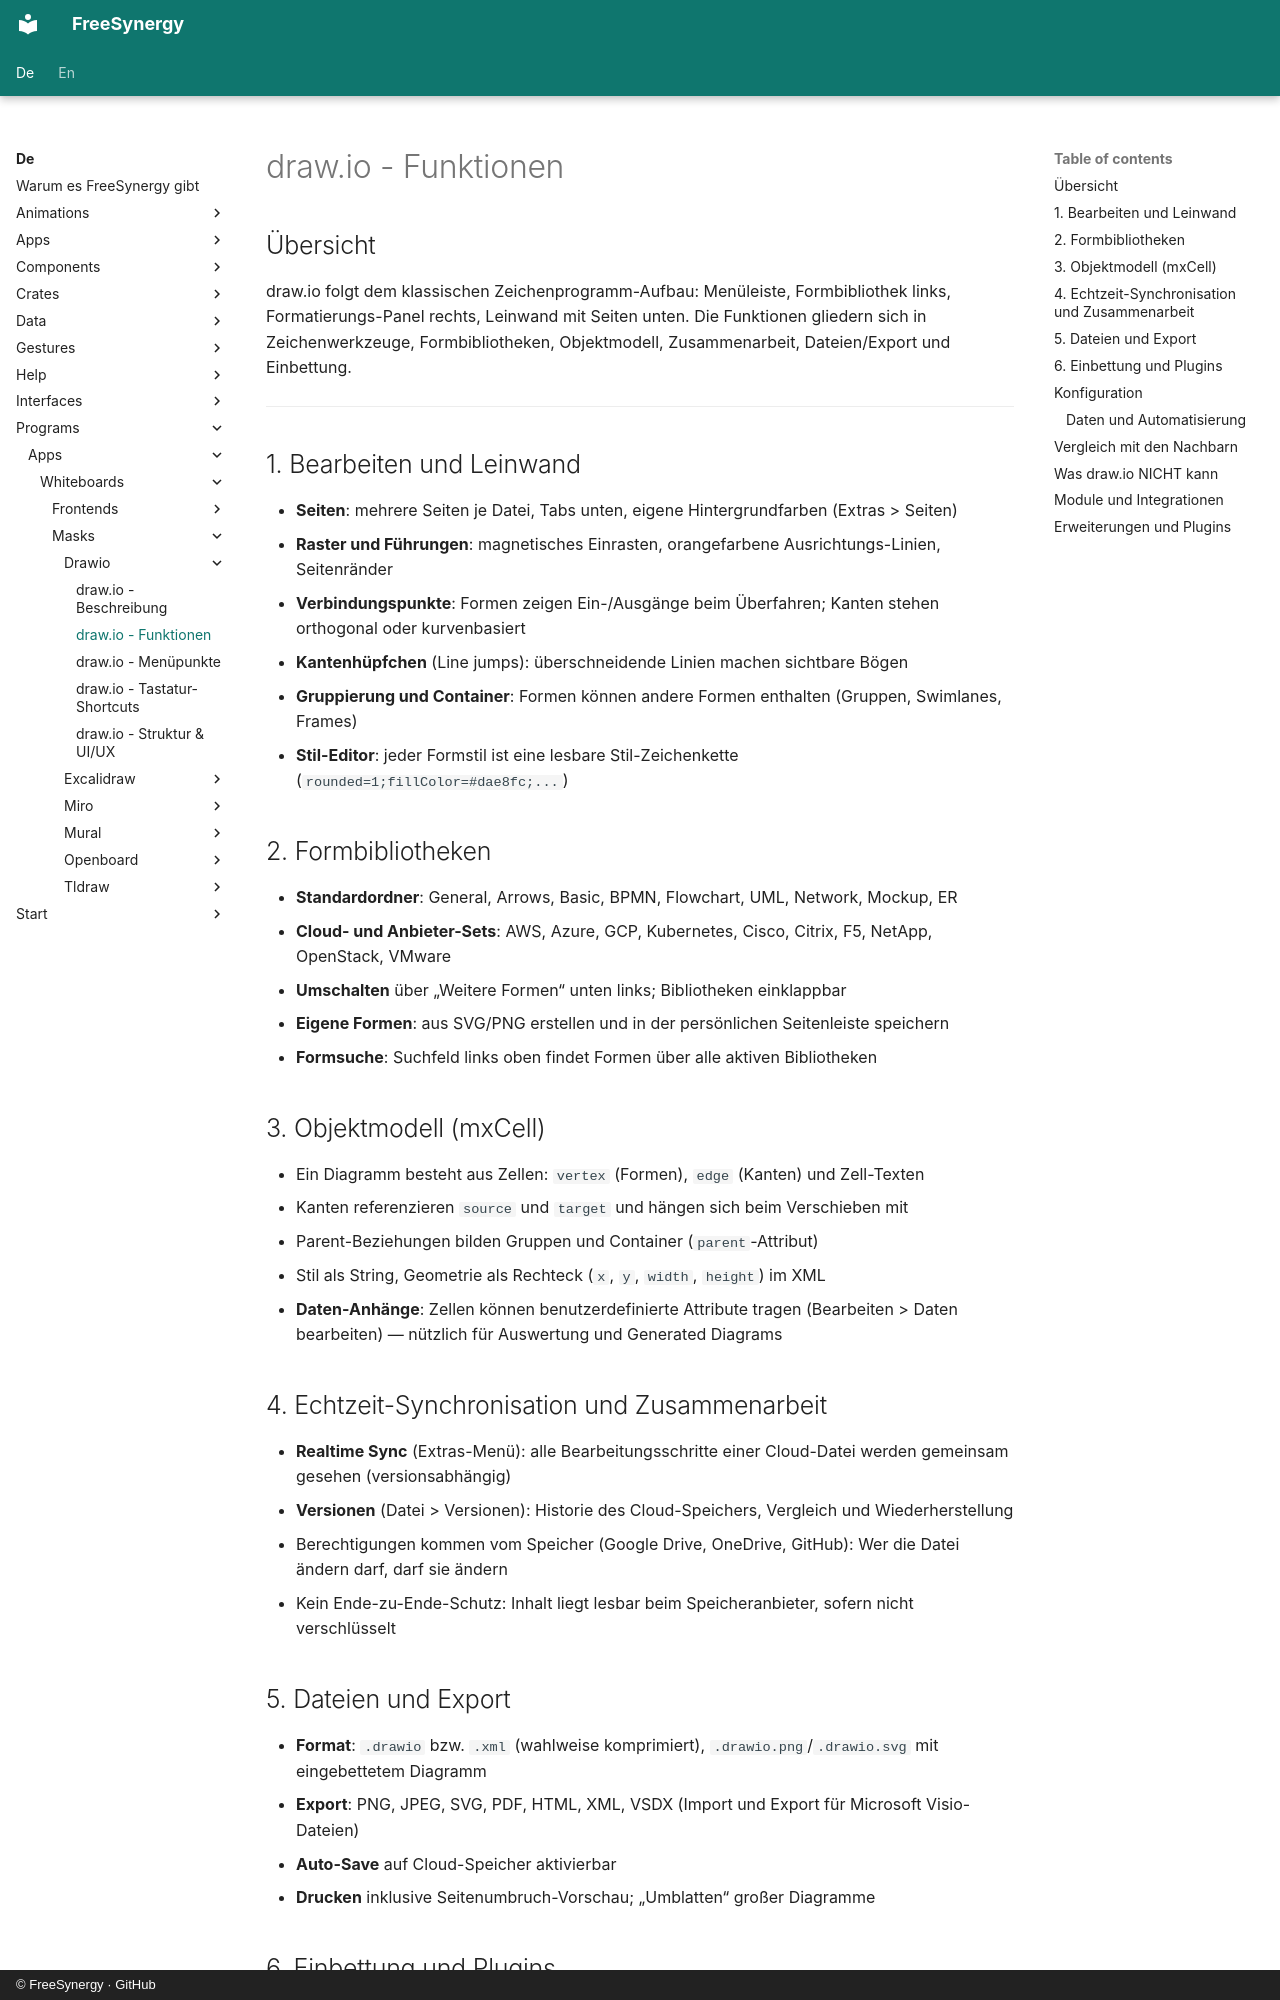

repository: FreeSynergy/fs-documentation · page: de/programs/apps/whiteboards/masks/drawio/features/index.html · generator: mkdocs · copyright: © FreeSynergy · GitHub

# draw.io - Funktionen

## Übersicht

draw.io folgt dem klassischen Zeichenprogramm-Aufbau: Menüleiste, Formbibliothek links, Formatierungs-Panel rechts, Leinwand mit Seiten unten. Die Funktionen gliedern sich in Zeichenwerkzeuge, Formbibliotheken, Objektmodell, Zusammenarbeit, Dateien/Export und Einbettung.

---

## 1. Bearbeiten und Leinwand

- **Seiten**: mehrere Seiten je Datei, Tabs unten, eigene Hintergrundfarben (Extras > Seiten)
- **Raster und Führungen**: magnetisches Einrasten, orangefarbene Ausrichtungs-Linien, Seitenränder
- **Verbindungspunkte**: Formen zeigen Ein-/Ausgänge beim Überfahren; Kanten stehen orthogonal oder kurvenbasiert
- **Kantenhüpfchen** (Line jumps): überschneidende Linien machen sichtbare Bögen
- **Gruppierung und Container**: Formen können andere Formen enthalten (Gruppen, Swimlanes, Frames)
- **Stil-Editor**: jeder Formstil ist eine lesbare Stil-Zeichenkette (`rounded=1;fillColor=#dae8fc;...`)

## 2. Formbibliotheken

- **Standardordner**: General, Arrows, Basic, BPMN, Flowchart, UML, Network, Mockup, ER
- **Cloud- und Anbieter-Sets**: AWS, Azure, GCP, Kubernetes, Cisco, Citrix, F5, NetApp, OpenStack, VMware
- **Umschalten** über „Weitere Formen“ unten links; Bibliotheken einklappbar
- **Eigene Formen**: aus SVG/PNG erstellen und in der persönlichen Seitenleiste speichern
- **Formsuche**: Suchfeld links oben findet Formen über alle aktiven Bibliotheken

## 3. Objektmodell (mxCell)

- Ein Diagramm besteht aus Zellen: `vertex` (Formen), `edge` (Kanten) und Zell-Texten
- Kanten referenzieren `source` und `target` und hängen sich beim Verschieben mit
- Parent-Beziehungen bilden Gruppen und Container (`parent`-Attribut)
- Stil als String, Geometrie als Rechteck (`x`, `y`, `width`, `height`) im XML
- **Daten-Anhänge**: Zellen können benutzerdefinierte Attribute tragen (Bearbeiten > Daten bearbeiten) — nützlich für Auswertung und Generated Diagrams

## 4. Echtzeit-Synchronisation und Zusammenarbeit

- **Realtime Sync** (Extras-Menü): alle Bearbeitungsschritte einer Cloud-Datei werden gemeinsam gesehen (versionsabhängig)
- **Versionen** (Datei > Versionen): Historie des Cloud-Speichers, Vergleich und Wiederherstellung
- Berechtigungen kommen vom Speicher (Google Drive, OneDrive, GitHub): Wer die Datei ändern darf, darf sie ändern
- Kein Ende-zu-Ende-Schutz: Inhalt liegt lesbar beim Speicheranbieter, sofern nicht verschlüsselt

## 5. Dateien und Export

- **Format**: `.drawio` bzw. `.xml` (wahlweise komprimiert), `.drawio.png`/`.drawio.svg` mit eingebettetem Diagramm
- **Export**: PNG, JPEG, SVG, PDF, HTML, XML, VSDX (Import und Export für Microsoft Visio-Dateien)
- **Auto-Save** auf Cloud-Speicher aktivierbar
- **Drucken** inklusive Seitenumbruch-Vorschau; „Umblatten“ großer Diagramme
